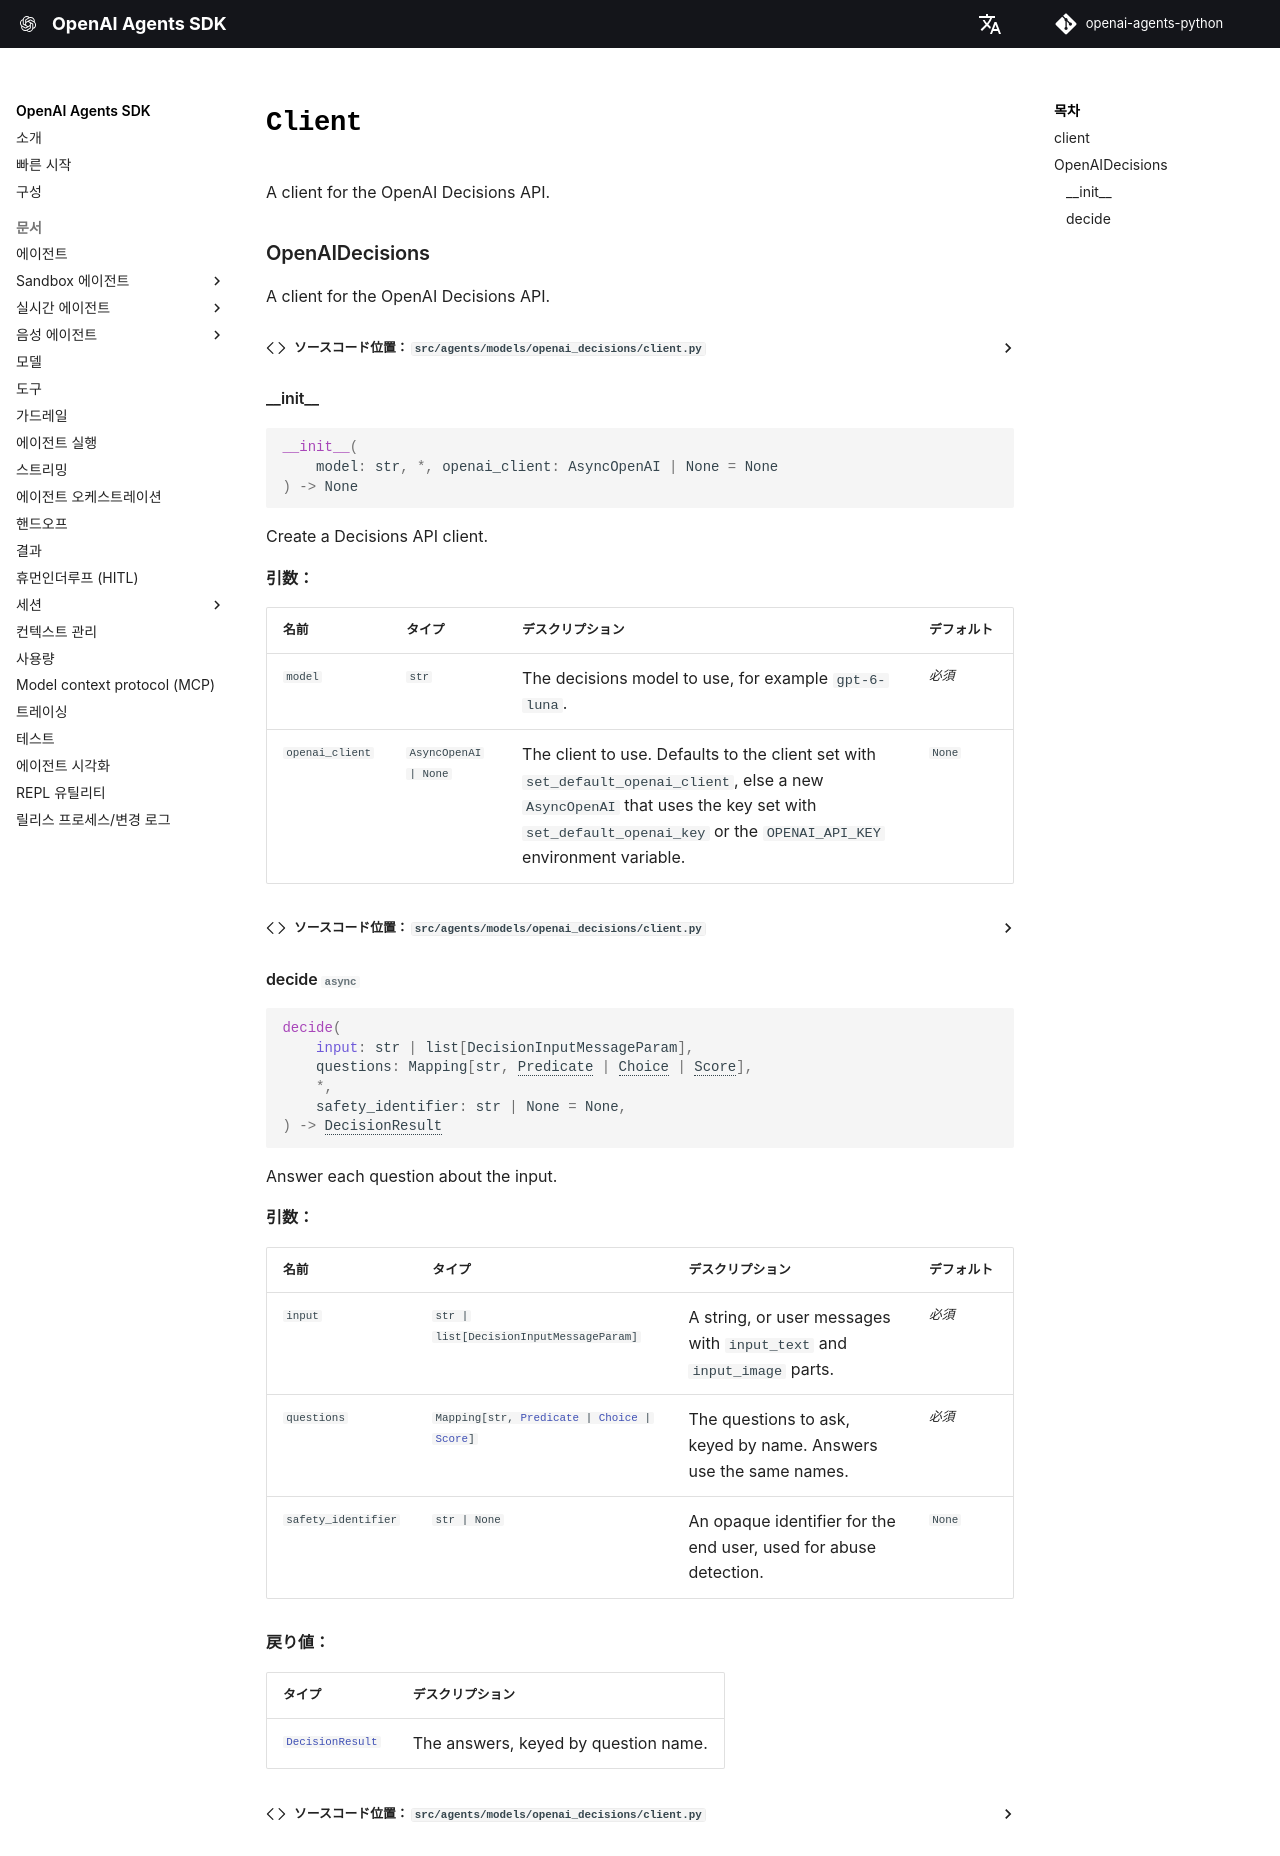

repository: martimfasantos/openai-agents-python · page: ko/ref/models/openai_decisions/client/index.html · generator: mkdocs

# `Client`

::: agents.models.openai_decisions.client
